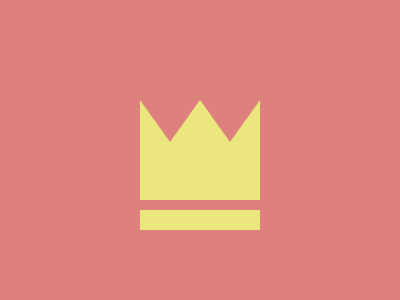

Write a web page that renders exactly this picture using CSS.

<div id=rect></div>
<div id=tri1></div>
<div id=tri2></div>
<div id=c></div>
<style>
  #rect {
    width: 120px;
    height: 130px;
    background: #EBE77E;
  }
  #tri1,#tri2,#c{
    position:absolute;
    width:0;
    height:0;
  }
  #tri1{
    left:140;
    top:100;
    border-left:30px solid transparent ;
    border-right:30px solid transparent;
    border-top:42px solid #DE817E;
  }
   #tri2{
    position:absolute;
    width:0;
    height:0;
    left:200;
    top:100;
    border-left:30px solid transparent ;
    border-right:30px solid transparent;
    border-top:42px solid #DE817E;
  }
  #c{
    width:120px;
    height:10px;
    top:200;
    background:#DE817E;
  }
  body{
    margin:0;
    background:#DE817E;
    display:grid;
    place-items:center;
    height:110vh; 
  }
</style>
